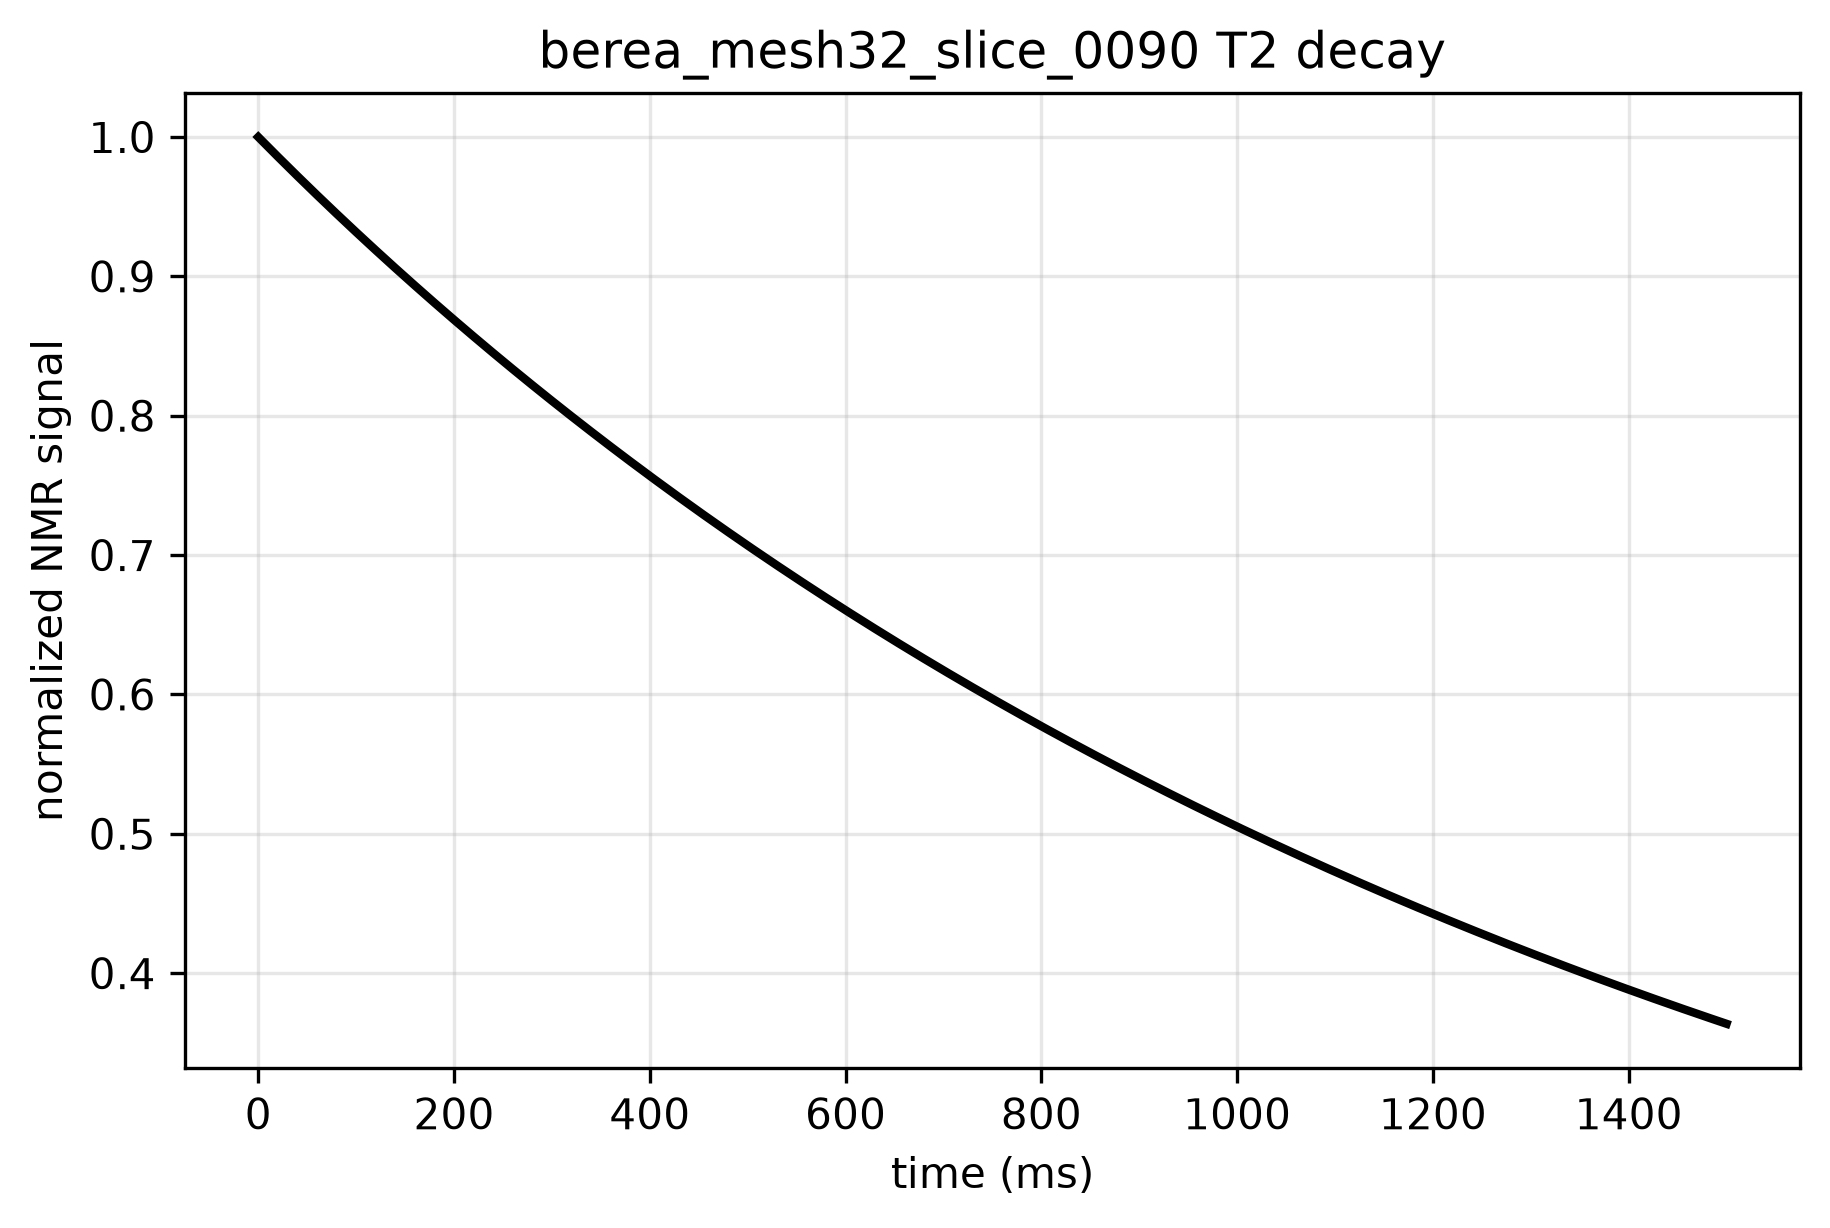

Data behind this chart, as committed beside it:
time_ms, signal, normalized_signal
0.0, 162868, 1.0
5.0, 162289, 0.9964
10.0, 161712, 0.9929
15.0, 161138, 0.9894
20.0, 160567, 0.9859
25.0, 159998, 0.9824
30.0, 159432, 0.9789
35.0, 158868, 0.9754
40.0, 158306, 0.972
45.0, 157747, 0.9686
50.0, 157190, 0.9651
55.0, 156636, 0.9617
60.0, 156084, 0.9583
65.0, 155534, 0.955
70.0, 154987, 0.9516
75.0, 154441, 0.9483
80.0, 153898, 0.9449
85.0, 153358, 0.9416
90.0, 152819, 0.9383
95.0, 152283, 0.935
100.0, 151749, 0.9317
105.0, 151217, 0.9285
110.0, 150687, 0.9252
115.0, 150160, 0.922
120.0, 149634, 0.9187
125.0, 149111, 0.9155
130.0, 148589, 0.9123
135.0, 148070, 0.9091
140.0, 147553, 0.906
145.0, 147038, 0.9028
150.0, 146525, 0.8997
155.0, 146014, 0.8965
160.0, 145505, 0.8934
165.0, 144998, 0.8903
170.0, 144493, 0.8872
175.0, 143990, 0.8841
180.0, 143489, 0.881
185.0, 142990, 0.878
190.0, 142493, 0.8749
195.0, 141998, 0.8719
200.0, 141505, 0.8688
205.0, 141014, 0.8658
210.0, 140524, 0.8628
215.0, 140037, 0.8598
220.0, 139552, 0.8568
225.0, 139068, 0.8539
230.0, 138586, 0.8509
235.0, 138106, 0.848
240.0, 137628, 0.845
245.0, 137152, 0.8421
250.0, 136678, 0.8392
255.0, 136205, 0.8363
260.0, 135734, 0.8334
265.0, 135266, 0.8305
270.0, 134798, 0.8277
275.0, 134333, 0.8248
280.0, 133870, 0.822
285.0, 133408, 0.8191
290.0, 132948, 0.8163
295.0, 132490, 0.8135
... 241 more rows
